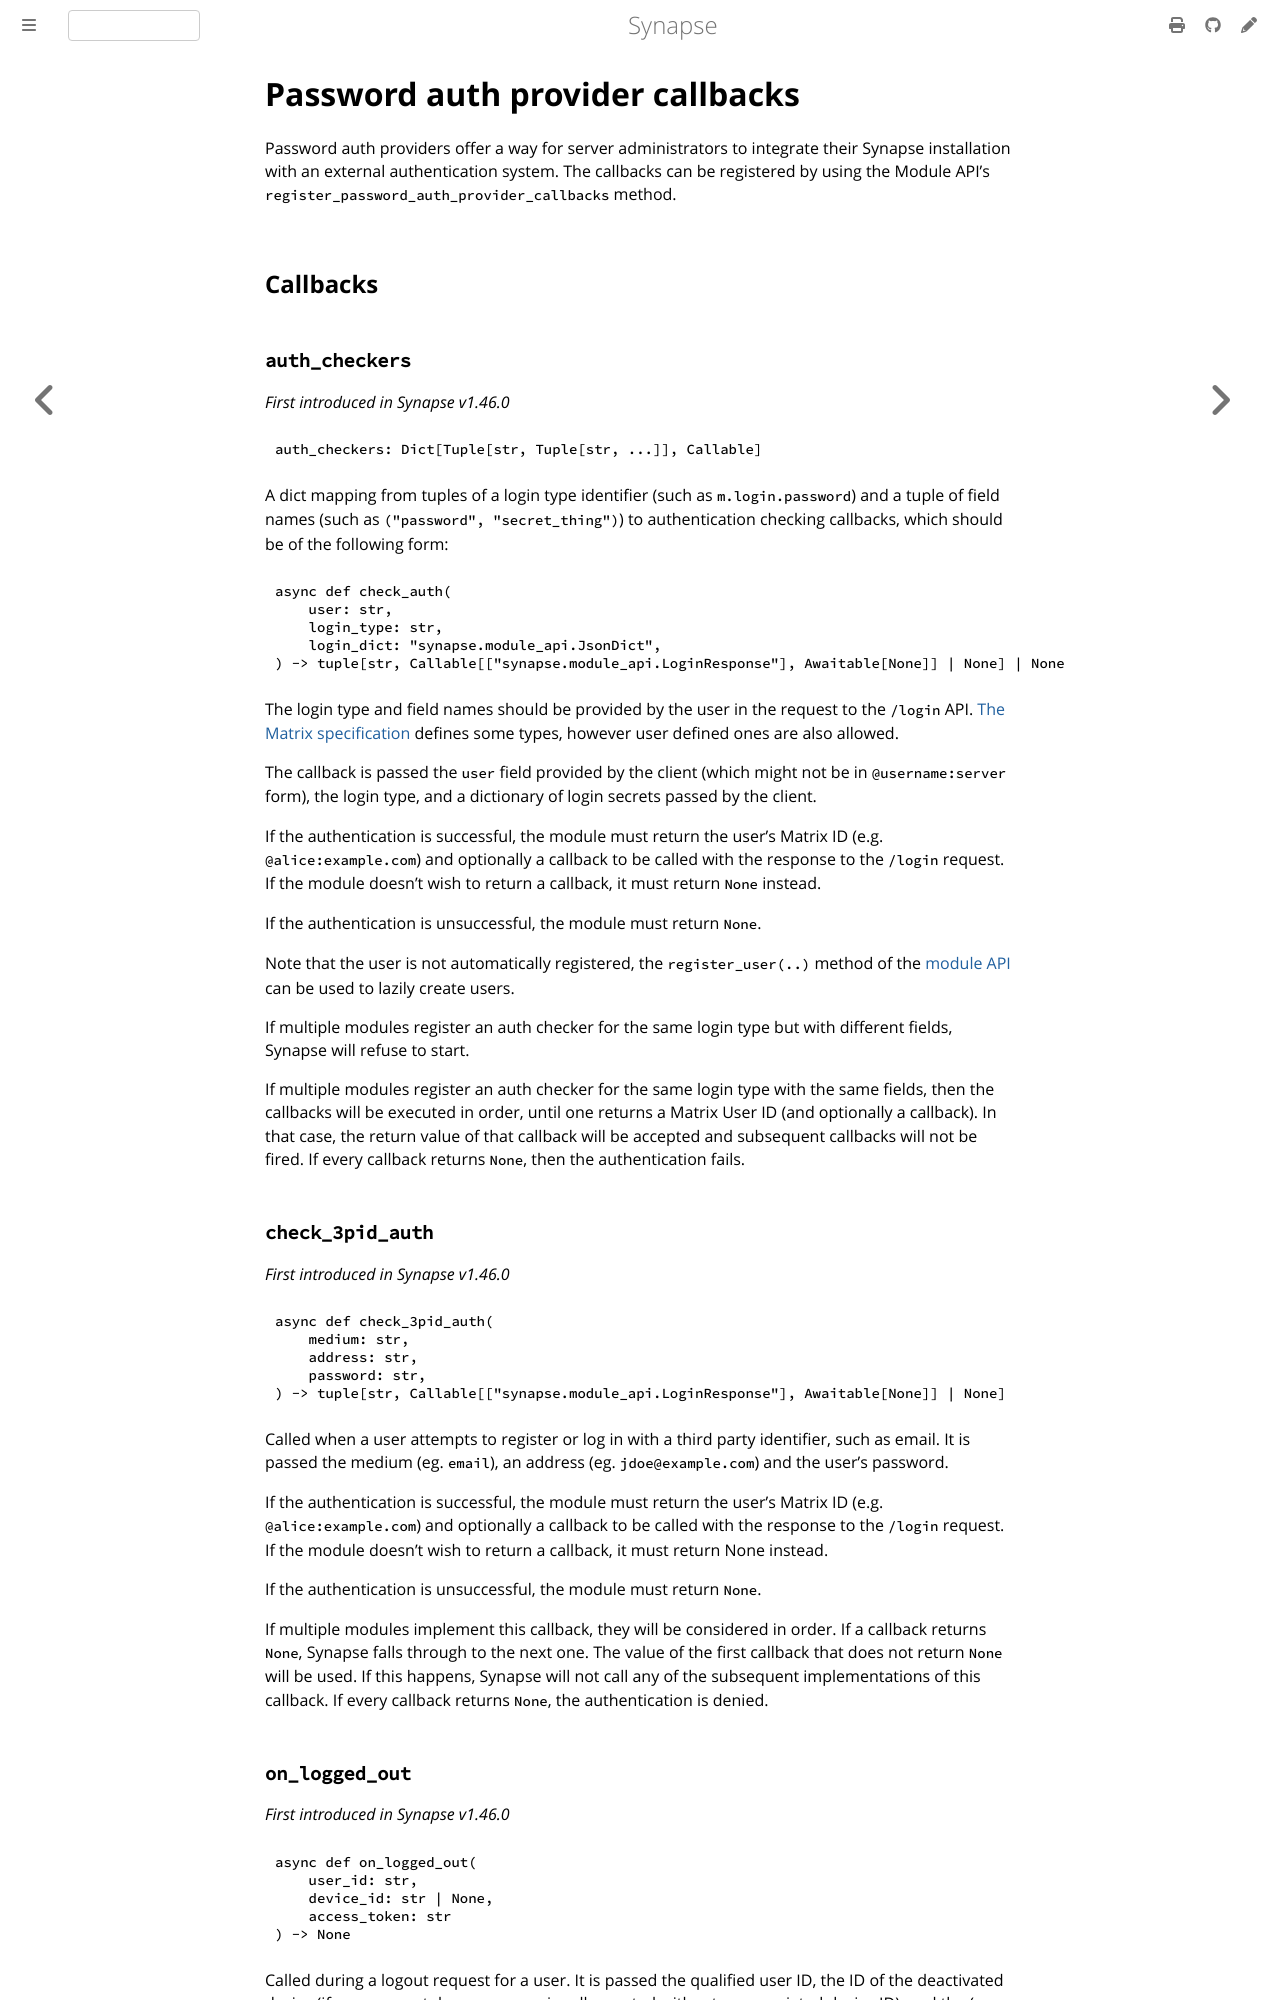

repository: alessblaze/synapse · page: develop/modules/password_auth_provider_callbacks.html · generator: mdbook

# Password auth provider callbacks

Password auth providers offer a way for server administrators to integrate
their Synapse installation with an external authentication system. The callbacks can be
registered by using the Module API's `register_password_auth_provider_callbacks` method.

## Callbacks

### `auth_checkers`

_First introduced in Synapse v1.46.0_

```python
auth_checkers: Dict[Tuple[str, Tuple[str, ...]], Callable]
```

A dict mapping from tuples of a login type identifier (such as `m.login.password`) and a
tuple of field names (such as `("password", "secret_thing")`) to authentication checking
callbacks, which should be of the following form:

```python
async def check_auth(
    user: str,
    login_type: str,
    login_dict: "synapse.module_api.JsonDict",
) -> tuple[str, Callable[["synapse.module_api.LoginResponse"], Awaitable[None]] | None] | None
```

The login type and field names should be provided by the user in the
request to the `/login` API. [The Matrix specification](https://matrix.org/docs/spec/client_server/latest#authentication-types)
defines some types, however user defined ones are also allowed.

The callback is passed the `user` field provided by the client (which might not be in
`@username:server` form), the login type, and a dictionary of login secrets passed by
the client.

If the authentication is successful, the module must return the user's Matrix ID (e.g. 
`@alice:example.com`) and optionally a callback to be called with the response to the
`/login` request. If the module doesn't wish to return a callback, it must return `None`
instead.

If the authentication is unsuccessful, the module must return `None`.

Note that the user is not automatically registered, the `register_user(..)` method of
the [module API](writing_a_module.html) can be used to lazily create users.

If multiple modules register an auth checker for the same login type but with different
fields, Synapse will refuse to start.

If multiple modules register an auth checker for the same login type with the same fields,
then the callbacks will be executed in order, until one returns a Matrix User ID (and
optionally a callback). In that case, the return value of that callback will be accepted
and subsequent callbacks will not be fired. If every callback returns `None`, then the
authentication fails.

### `check_3pid_auth`

_First introduced in Synapse v1.46.0_

```python
async def check_3pid_auth(
    medium: str, 
    address: str,
    password: str,
) -> tuple[str, Callable[["synapse.module_api.LoginResponse"], Awaitable[None]] | None]
```

Called when a user attempts to register or log in with a third party identifier,
such as email. It is passed the medium (eg. `email`), an address (eg. `jdoe@example.com`)
and the user's password.

If the authentication is successful, the module must return the user's Matrix ID (e.g. 
`@alice:example.com`) and optionally a callback to be called with the response to the `/login` request.
If the module doesn't wish to return a callback, it must return None instead.

If the authentication is unsuccessful, the module must return `None`.

If multiple modules implement this callback, they will be considered in order. If a
callback returns `None`, Synapse falls through to the next one. The value of the first
callback that does not return `None` will be used. If this happens, Synapse will not call
any of the subsequent implementations of this callback. If every callback returns `None`,
the authentication is denied.

### `on_logged_out`

_First introduced in Synapse v1.46.0_

```python
async def on_logged_out(
    user_id: str,
    device_id: str | None,
    access_token: str
) -> None
``` 
Called during a logout request for a user. It is passed the qualified user ID, the ID of the
deactivated device (if any: access tokens are occasionally created without an associated
device ID), and the (now deactivated) access token.

Deleting the related pushers is done after calling `on_logged_out`, so you can rely on them
to still be present.

If multiple modules implement this callback, Synapse runs them all in order.
